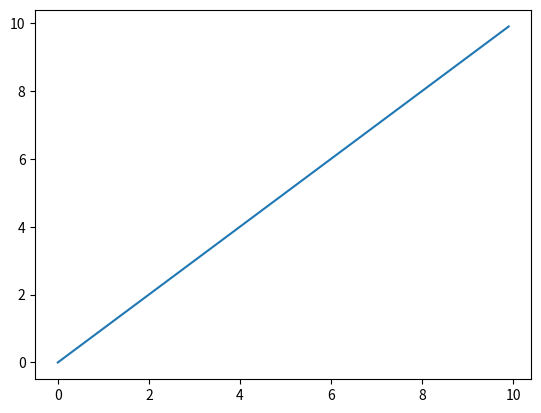

Reproduce this figure in Python.
import matplotlib.pyplot as plt
import matplotlib
import numpy as np

fig = plt.figure()

ax = fig.add_subplot(1, 1, 1)

x = np.arange(0, 10, 0.1)
y = x

ax.plot(x, y)
print(matplotlib.get_backend())
plt.show()

